Labelled photos from "banana_split", an image-classification folder in tsitsi7/tree-species-ml. The possible labels are: healthy, unhealthy.

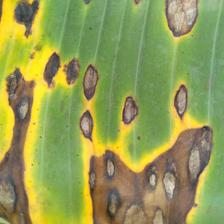
Label: unhealthy

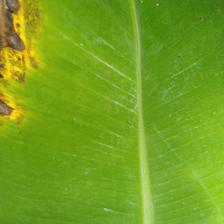
Label: unhealthy

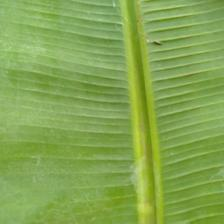
Label: healthy

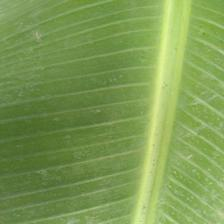
Label: healthy

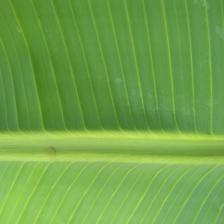
Label: healthy

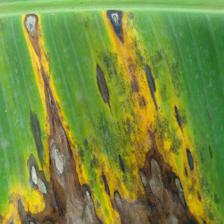
Label: unhealthy
